Run: headless pygame with SDL's dummy video driver; simulated clock (each Clock.tick advances the game by its frame time, no real sleeping); random seed 0; keys injected as events and as key.get_pressed() state; no mouse input.
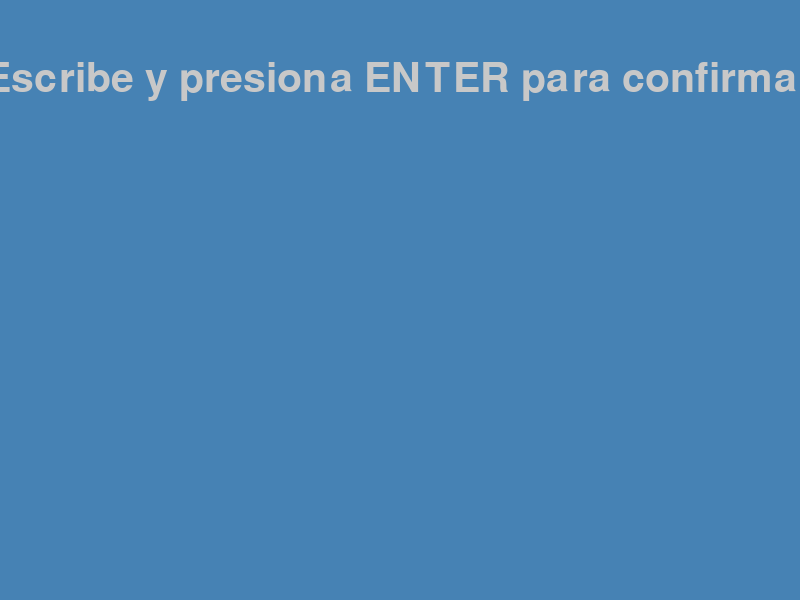
Frame 1 of 4 · flips 1–60 · no input
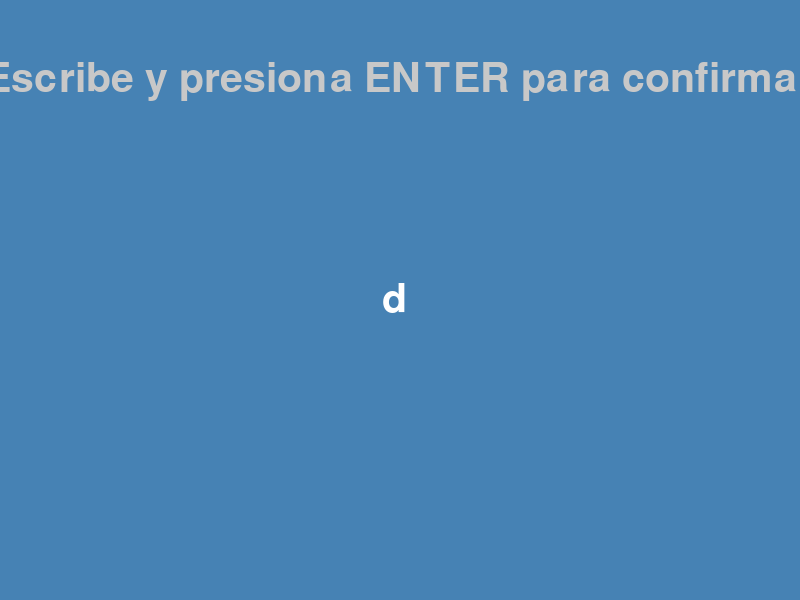
Frame 2 of 4 · flips 61–180 · tapped SPACE, RETURN · held RIGHT (→), D
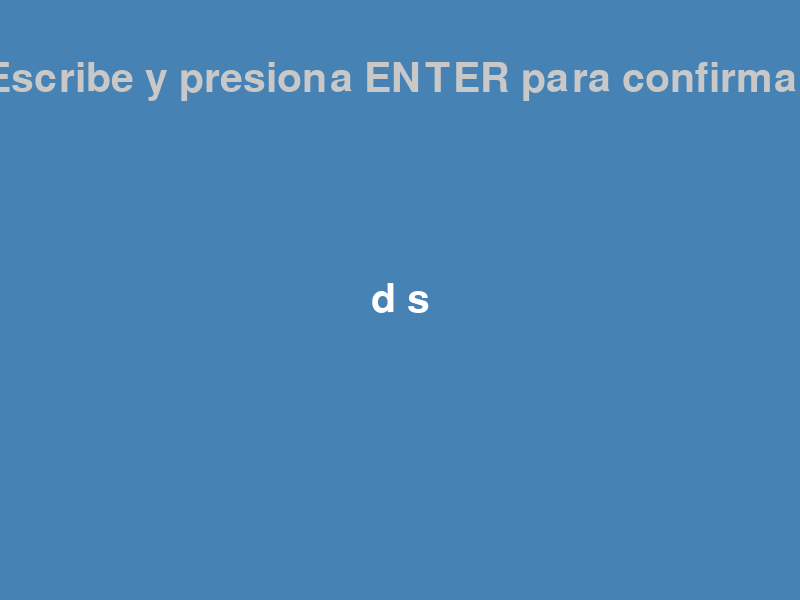
Frame 3 of 4 · flips 181–300 · held DOWN (↓), S
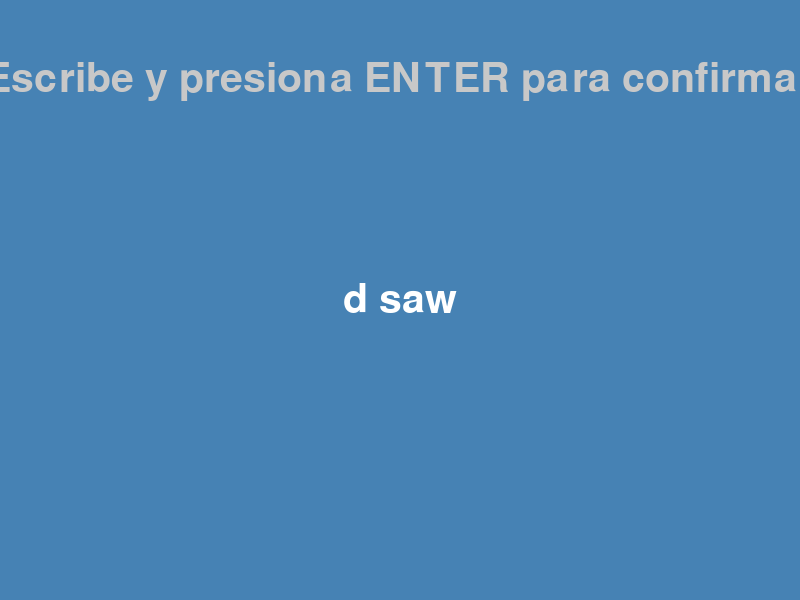
Frame 4 of 4 · flips 301–420 · held LEFT (←), A, UP (↑), W

The pygame program that drew these frames:

import pygame
import sys

# Inicializar Pygame
pygame.init()

ANCHO = 800
ALTO = 600
pantalla = pygame.display.set_mode((ANCHO, ALTO))
pygame.display.set_caption("Jonatha Pertuz")

color_fondo = (70, 130, 180)
fuente = pygame.font.Font(None, 60)

# Variable para guardar el texto que escribas
texto_actual = ""
mensaje_ayuda = "Escribe y presiona ENTER para confirmar"

ejecutando = True
while ejecutando:
    for evento in pygame.event.get():
        if evento.type == pygame.QUIT:
            ejecutando = False
        
        # Cuando presionas una tecla
        if evento.type == pygame.KEYDOWN:
            # Si presionas ENTER → queda guardado
            if evento.key == pygame.K_RETURN:
                pass  # Solo deja el texto escrito
            # Si presionas BORRAR → elimina una letra
            elif evento.key == pygame.K_BACKSPACE:
                texto_actual = texto_actual[:-1]
            # Cualquier otra tecla → agrega la letra
            else:
                # Limitar a 30 caracteres máximo
                if len(texto_actual) < 30:
                    texto_actual += evento.unicode
    
    # Dibujar todo
    pantalla.fill(color_fondo)
    
    # Texto de ayuda arriba
    ayuda = fuente.render(mensaje_ayuda, True, (200, 200, 200))
    ayuda_rect = ayuda.get_rect(center=(ANCHO // 2, 80))
    pantalla.blit(ayuda, ayuda_rect)
    
    # Tu texto en el centro
    superficie_texto = fuente.render(texto_actual, True, (255, 255, 255))
    texto_rect = superficie_texto.get_rect(center=(ANCHO // 2, ALTO // 2))
    pantalla.blit(superficie_texto, texto_rect)
    
    pygame.display.flip()

pygame.quit()
sys.exit()
